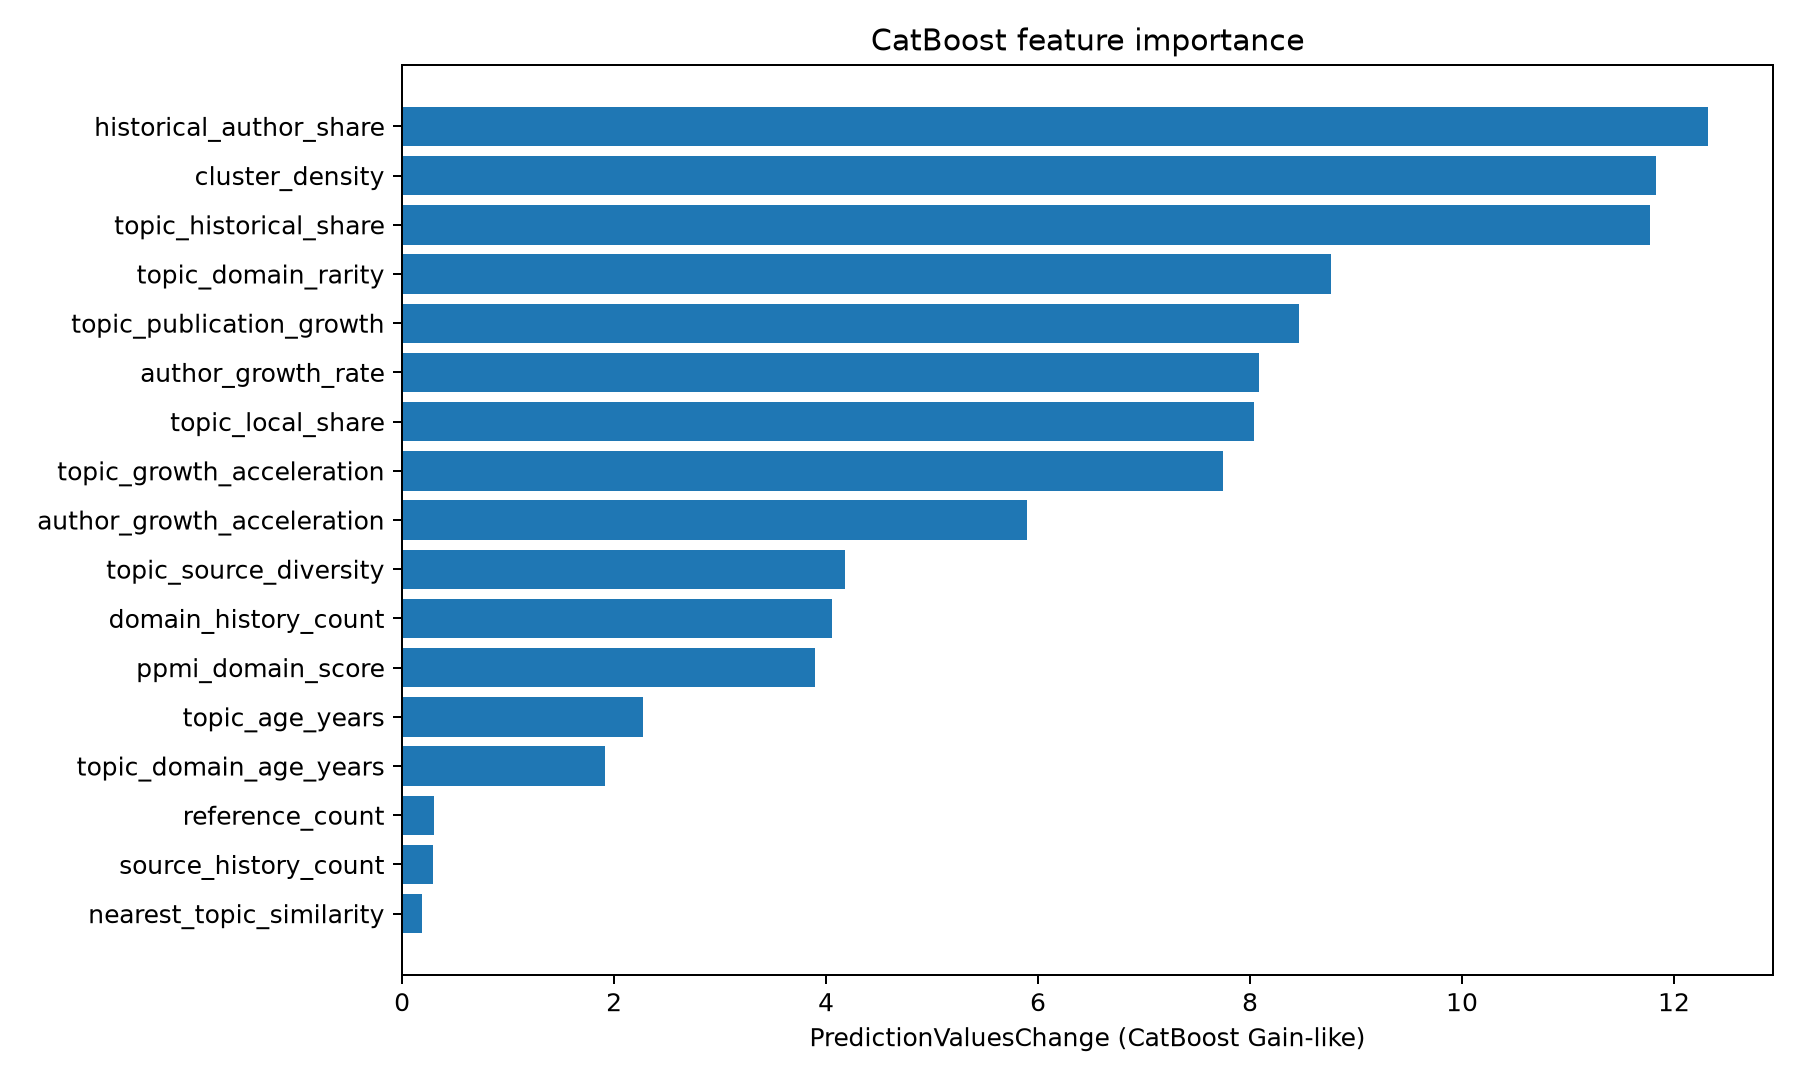

Values plotted in this chart, from the file beside it:
feature, importance
historical_author_share, 12.32
cluster_density, 11.83
topic_historical_share, 11.78
topic_domain_rarity, 8.764
topic_publication_growth, 8.464
author_growth_rate, 8.087
topic_local_share, 8.036
topic_growth_acceleration, 7.741
author_growth_acceleration, 5.896
topic_source_diversity, 4.175
domain_history_count, 4.06
ppmi_domain_score, 3.894
topic_age_years, 2.273
topic_domain_age_years, 1.914
reference_count, 0.3052
source_history_count, 0.2872
nearest_topic_similarity, 0.1827
